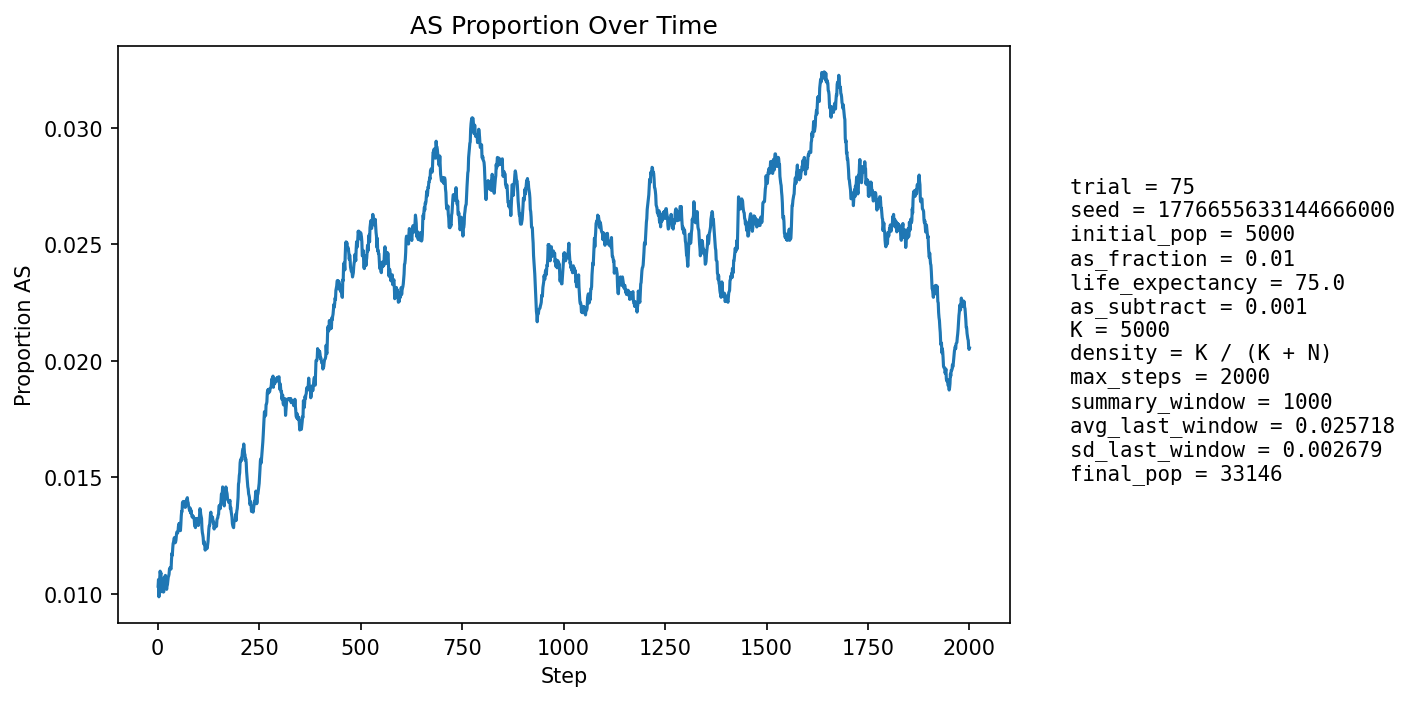

Source data for this figure (header and first rows):
step, population_size, births, newborn_AA, newborn_AS, newborn_SS, prop_newborn_AA, prop_newborn_AS, prop_newborn_SS, prop_repro_AA, prop_repro_AS, prop_AS_population
1, 5913, 1230, 1219, 11, 0, 0.9911, 0.008943, 0.0, 0.9906, 0.009353, 0.01032
2, 6695, 1128, 1117, 11, 0, 0.9902, 0.009752, 0.0, 0.9903, 0.009748, 0.0106
3, 7403, 1053, 1049, 4, 0, 0.9962, 0.003799, 0.0, 0.9903, 0.009744, 0.009861
4, 8059, 1000, 986, 14, 0, 0.986, 0.014, 0.0, 0.9871, 0.0129, 0.01055
5, 9001, 1286, 1273, 13, 0, 0.9899, 0.01011, 0.0, 0.9881, 0.01191, 0.01067
6, 10124, 1477, 1460, 17, 0, 0.9885, 0.01151, 0.0, 0.9884, 0.0116, 0.01096
7, 11359, 1600, 1584, 16, 0, 0.99, 0.01, 0.0, 0.9899, 0.01013, 0.01083
8, 12662, 1677, 1659, 18, 0, 0.9893, 0.01073, 0.0, 0.9891, 0.01093, 0.0109
9, 14096, 1814, 1802, 12, 0, 0.9934, 0.006615, 0.0, 0.9891, 0.01092, 0.01036
10, 15671, 1966, 1951, 15, 0, 0.9924, 0.00763, 0.0, 0.9889, 0.01105, 0.01008
11, 17372, 2110, 2085, 25, 0, 0.9882, 0.01185, 0.0, 0.989, 0.01101, 0.01036
12, 19168, 2231, 2205, 26, 0, 0.9883, 0.01165, 0.0, 0.9898, 0.01022, 0.01054
13, 20880, 2182, 2162, 20, 0, 0.9908, 0.009166, 0.0, 0.9902, 0.009767, 0.01039
14, 22556, 2193, 2177, 16, 0, 0.9927, 0.007296, 0.0, 0.9906, 0.009425, 0.01006
15, 24206, 2243, 2220, 23, 0, 0.9897, 0.01025, 0.0, 0.9897, 0.01027, 0.01008
16, 25828, 2317, 2277, 40, 0, 0.9827, 0.01726, 0.0, 0.9898, 0.0102, 0.01069
17, 27331, 2333, 2309, 24, 0, 0.9897, 0.01029, 0.0, 0.99, 0.01001, 0.01065
18, 28674, 2329, 2301, 28, 0, 0.988, 0.01202, 0.0, 0.9904, 0.00956, 0.01074
19, 29866, 2327, 2300, 26, 1, 0.9884, 0.01117, 0.0004297, 0.9904, 0.009571, 0.01078
20, 30948, 2334, 2317, 17, 0, 0.9927, 0.007284, 0.0, 0.9894, 0.01057, 0.01053
21, 31935, 2332, 2314, 18, 0, 0.9923, 0.007719, 0.0, 0.9891, 0.01092, 0.01036
22, 32803, 2316, 2297, 19, 0, 0.9918, 0.008204, 0.0, 0.9886, 0.0114, 0.01018
23, 33524, 2290, 2262, 28, 0, 0.9878, 0.01223, 0.0, 0.9887, 0.01132, 0.01032
24, 34087, 2260, 2235, 25, 0, 0.9889, 0.01106, 0.0, 0.9893, 0.01074, 0.01039
25, 34522, 2246, 2219, 27, 0, 0.988, 0.01202, 0.0, 0.9895, 0.01054, 0.01054
26, 34838, 2236, 2208, 28, 0, 0.9875, 0.01252, 0.0, 0.9894, 0.01058, 0.01071
27, 35045, 2223, 2199, 24, 0, 0.9892, 0.0108, 0.0, 0.9892, 0.01078, 0.01076
28, 35151, 2205, 2181, 24, 0, 0.9891, 0.01088, 0.0, 0.99, 0.01002, 0.01084
29, 35173, 2189, 2158, 31, 0, 0.9858, 0.01416, 0.0, 0.9898, 0.01024, 0.01106
30, 35135, 2176, 2152, 24, 0, 0.989, 0.01103, 0.0, 0.9897, 0.0103, 0.01104
31, 35059, 2166, 2140, 26, 0, 0.988, 0.012, 0.0, 0.9898, 0.01024, 0.01112
32, 34948, 2154, 2134, 20, 0, 0.9907, 0.009285, 0.0, 0.9893, 0.01072, 0.01104
33, 34806, 2143, 2119, 24, 0, 0.9888, 0.0112, 0.0, 0.9884, 0.01156, 0.01106
34, 34637, 2134, 2096, 38, 0, 0.9822, 0.01781, 0.0, 0.9881, 0.01195, 0.01146
35, 34454, 2128, 2095, 33, 0, 0.9845, 0.01551, 0.0, 0.9881, 0.01192, 0.01173
36, 34266, 2125, 2104, 21, 0, 0.9901, 0.009882, 0.0, 0.9883, 0.01169, 0.01164
37, 34084, 2123, 2093, 30, 0, 0.9859, 0.01413, 0.0, 0.9884, 0.01158, 0.01194
38, 33908, 2120, 2093, 27, 0, 0.9873, 0.01274, 0.0, 0.9878, 0.01225, 0.01215
39, 33744, 2118, 2096, 22, 0, 0.9896, 0.01039, 0.0, 0.9871, 0.01286, 0.01221
40, 33595, 2117, 2092, 25, 0, 0.9882, 0.01181, 0.0, 0.9873, 0.01274, 0.01232
41, 33464, 2118, 2092, 26, 0, 0.9877, 0.01228, 0.0, 0.9873, 0.01273, 0.0124
42, 33348, 2118, 2096, 22, 0, 0.9896, 0.01039, 0.0, 0.987, 0.01295, 0.01229
43, 33248, 2118, 2096, 22, 0, 0.9896, 0.01039, 0.0, 0.9873, 0.01274, 0.01218
44, 33162, 2120, 2092, 28, 0, 0.9868, 0.01321, 0.0, 0.9869, 0.01308, 0.01221
45, 33090, 2121, 2093, 28, 0, 0.9868, 0.0132, 0.0, 0.9868, 0.01316, 0.0123
46, 33035, 2123, 2092, 31, 0, 0.9854, 0.0146, 0.0, 0.9878, 0.01224, 0.0125
47, 32995, 2125, 2097, 28, 0, 0.9868, 0.01318, 0.0, 0.9884, 0.01157, 0.01264
48, 32964, 2127, 2101, 26, 0, 0.9878, 0.01222, 0.0, 0.988, 0.012, 0.01262
49, 32946, 2128, 2102, 26, 0, 0.9878, 0.01222, 0.0, 0.9881, 0.01188, 0.0126
50, 32933, 2130, 2100, 30, 0, 0.9859, 0.01408, 0.0, 0.9879, 0.01213, 0.01266
51, 32931, 2132, 2097, 35, 0, 0.9836, 0.01642, 0.0, 0.9875, 0.01249, 0.01288
52, 32935, 2133, 2102, 31, 0, 0.9855, 0.01453, 0.0, 0.9875, 0.01255, 0.013
53, 32944, 2134, 2112, 22, 0, 0.9897, 0.01031, 0.0, 0.9875, 0.01254, 0.01281
54, 32956, 2135, 2102, 33, 0, 0.9845, 0.01546, 0.0, 0.987, 0.01302, 0.01302
55, 32971, 2136, 2115, 21, 0, 0.9902, 0.009831, 0.0, 0.9862, 0.01381, 0.01286
56, 32986, 2137, 2115, 21, 1, 0.9897, 0.009827, 0.0004679, 0.986, 0.01399, 0.0127
57, 33003, 2137, 2103, 34, 0, 0.9841, 0.01591, 0.0, 0.9864, 0.01361, 0.01297
58, 33021, 2138, 2101, 37, 0, 0.9827, 0.01731, 0.0, 0.9863, 0.01372, 0.01332
59, 33039, 2138, 2106, 32, 0, 0.985, 0.01497, 0.0, 0.9867, 0.01328, 0.01353
60, 33055, 2138, 2112, 26, 0, 0.9878, 0.01216, 0.0, 0.987, 0.01297, 0.01352
... 1,940 more rows
